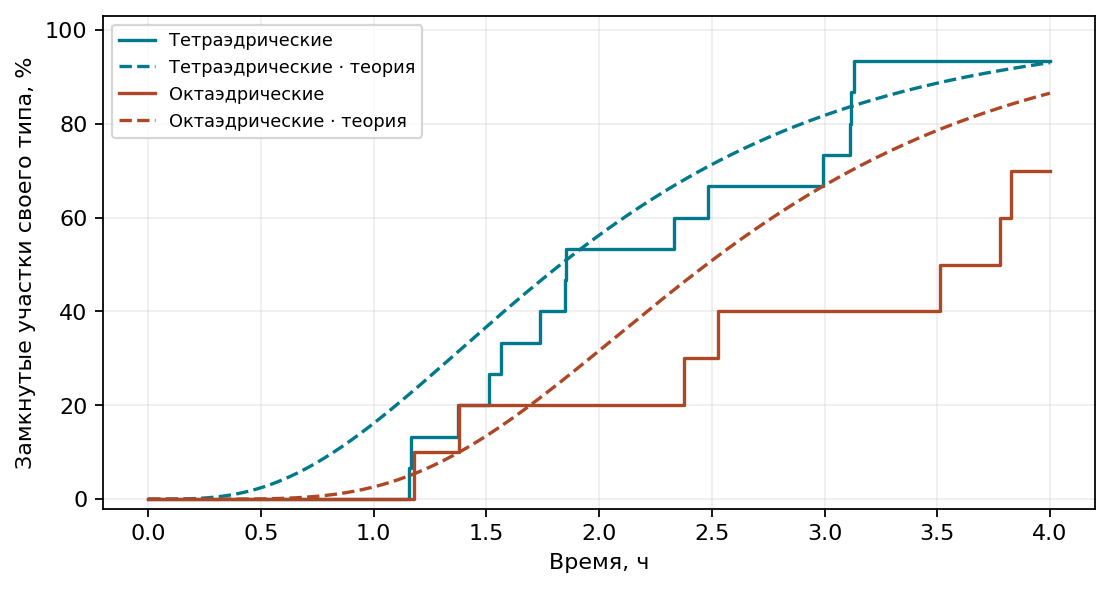

Data behind this chart, as committed beside it:
kind, time_s, observed_fraction, theory_probability
tetra, 0.0, 0.0, 0.0
tetra, 36.0, 0.0, 9.994776054753124e-09
tetra, 72.0, 0.0, 1.5674240768695265e-07
tetra, 108.0, 0.0, 7.777851221985694e-07
tetra, 144.0, 0.0, 2.409557407219433e-06
tetra, 180.0, 0.0, 5.766531212928601e-06
tetra, 216.0, 0.0, 1.1721726004525945e-05
tetra, 252.0, 0.0, 2.1288510415358e-05
tetra, 288.0, 0.0, 3.5603625784279814e-05
tetra, 324.0, 0.0, 5.591136523419509e-05
tetra, 360.0, 0.0, 8.354884516919843e-05
tetra, 396.0, 0.0, 0.0001199
tetra, 432.0, 0.0, 0.0001665
tetra, 468.0, 0.0, 0.0002249
tetra, 504.0, 0.0, 0.0002966
tetra, 540.0, 0.0, 0.0003833
tetra, 576.0, 0.0, 0.0004866
tetra, 612.0, 0.0, 0.0006082
tetra, 648.0, 0.0, 0.0007496
tetra, 684.0, 0.0, 0.0009127
tetra, 720.0, 0.0, 0.001099
tetra, 756.0, 0.0, 0.00131
tetra, 792.0, 0.0, 0.001548
tetra, 828.0, 0.0, 0.001813
tetra, 864.0, 0.0, 0.002109
tetra, 900.0, 0.0, 0.002436
tetra, 936.0, 0.0, 0.002795
tetra, 972.0, 0.0, 0.003189
tetra, 1008, 0.0, 0.003618
tetra, 1044, 0.0, 0.004084
tetra, 1080, 0.0, 0.004589
tetra, 1116, 0.0, 0.005133
tetra, 1152, 0.0, 0.005718
tetra, 1188, 0.0, 0.006345
tetra, 1224, 0.0, 0.007016
tetra, 1260, 0.0, 0.007731
tetra, 1296, 0.0, 0.008491
tetra, 1332, 0.0, 0.009297
tetra, 1368, 0.0, 0.01015
tetra, 1404, 0.0, 0.01105
tetra, 1440, 0.0, 0.012
tetra, 1476, 0.0, 0.013
tetra, 1512, 0.0, 0.01405
tetra, 1548, 0.0, 0.01515
tetra, 1584, 0.0, 0.01631
tetra, 1620, 0.0, 0.01751
tetra, 1656, 0.0, 0.01877
tetra, 1692, 0.0, 0.02008
tetra, 1728, 0.0, 0.02144
tetra, 1764, 0.0, 0.02286
tetra, 1800, 0.0, 0.02433
tetra, 1836, 0.0, 0.02586
tetra, 1872, 0.0, 0.02744
tetra, 1908, 0.0, 0.02907
tetra, 1944, 0.0, 0.03076
tetra, 1980, 0.0, 0.0325
tetra, 2016, 0.0, 0.0343
tetra, 2052, 0.0, 0.03615
tetra, 2088, 0.0, 0.03806
tetra, 2124, 0.0, 0.04002
... 742 more rows
